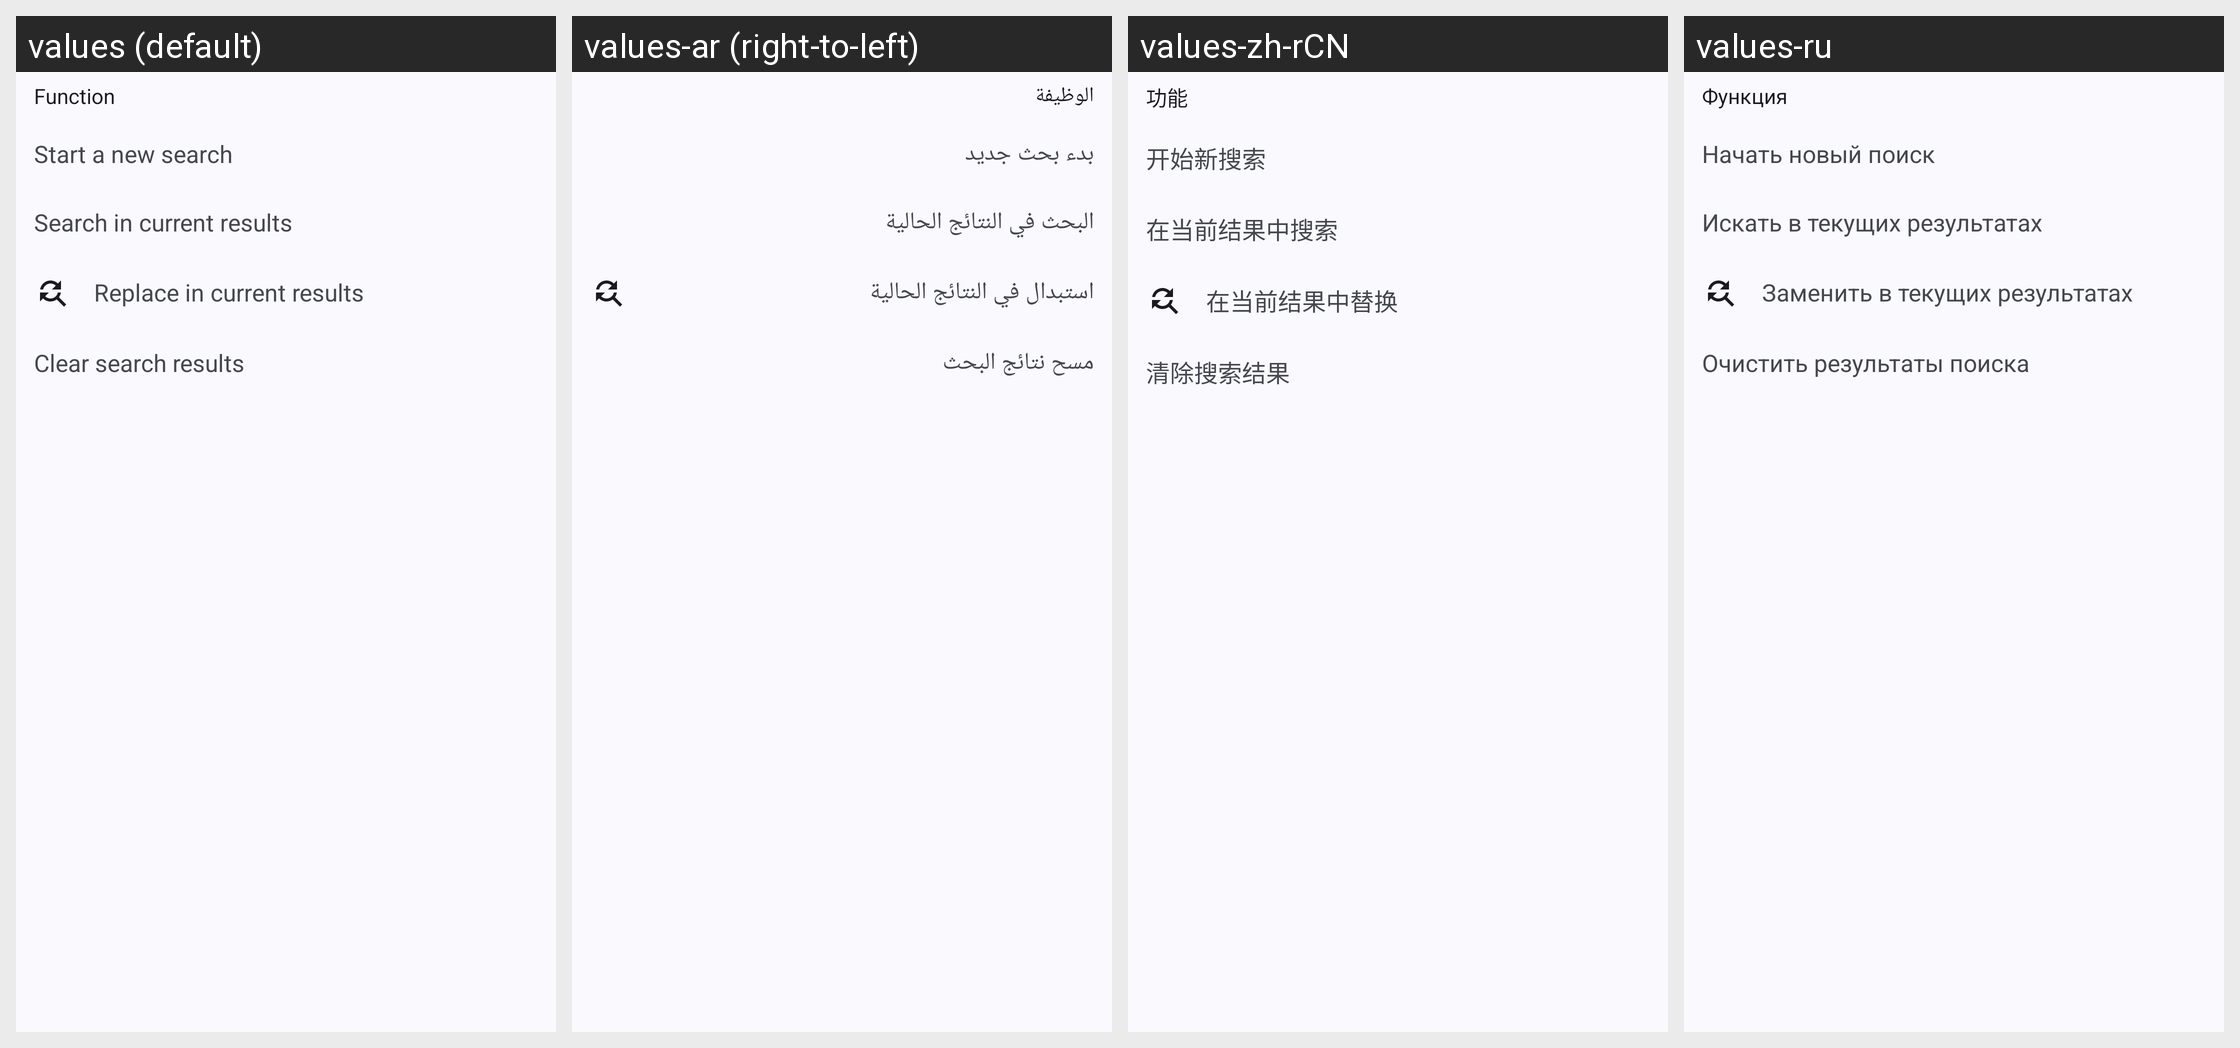

Locale-by-locale string values for the Android screen shown in this grid:
Android screen res/layout/search_header.xml rendered under 4 locales, left to right: values (default), values-ar (right-to-left), values-zh-rCN, values-ru. Device: Nexus 5 (rendered at 1080×1920; each locale shown at half size, 540×960, under a caption strip naming it); theme Theme.MyApp.System.
Other locales in the repository, not shown: values-de, values-es, values-fa, values-fr, values-hi, values-in, values-it, values-ja, values-ko, values-pt, values-th, values-tr, values-vi.
Strings drawn on this screen, with the default value and each locale's value (text and hints the layout hard-codes, and strings that could not be matched under every locale, appear in the picture but are not listed):

function
  values: Function
  values-ar: الوظيفة
  values-zh-rCN: 功能
  values-ru: Функция

start_new_search
  values: Start a new search
  values-ar: بدء بحث جديد
  values-zh-rCN: 开始新搜索
  values-ru: Начать новый поиск

search_curr
  values: Search in current results
  values-ar: البحث في النتائج الحالية
  values-zh-rCN: 在当前结果中搜索
  values-ru: Искать в текущих результатах

rep_curr
  values: Replace in current results
  values-ar: استبدال في النتائج الحالية
  values-zh-rCN: 在当前结果中替换
  values-ru: Заменить в текущих результатах

clear_search_results
  values: Clear search results
  values-ar: مسح نتائج البحث
  values-zh-rCN: 清除搜索结果
  values-ru: Очистить результаты поиска
